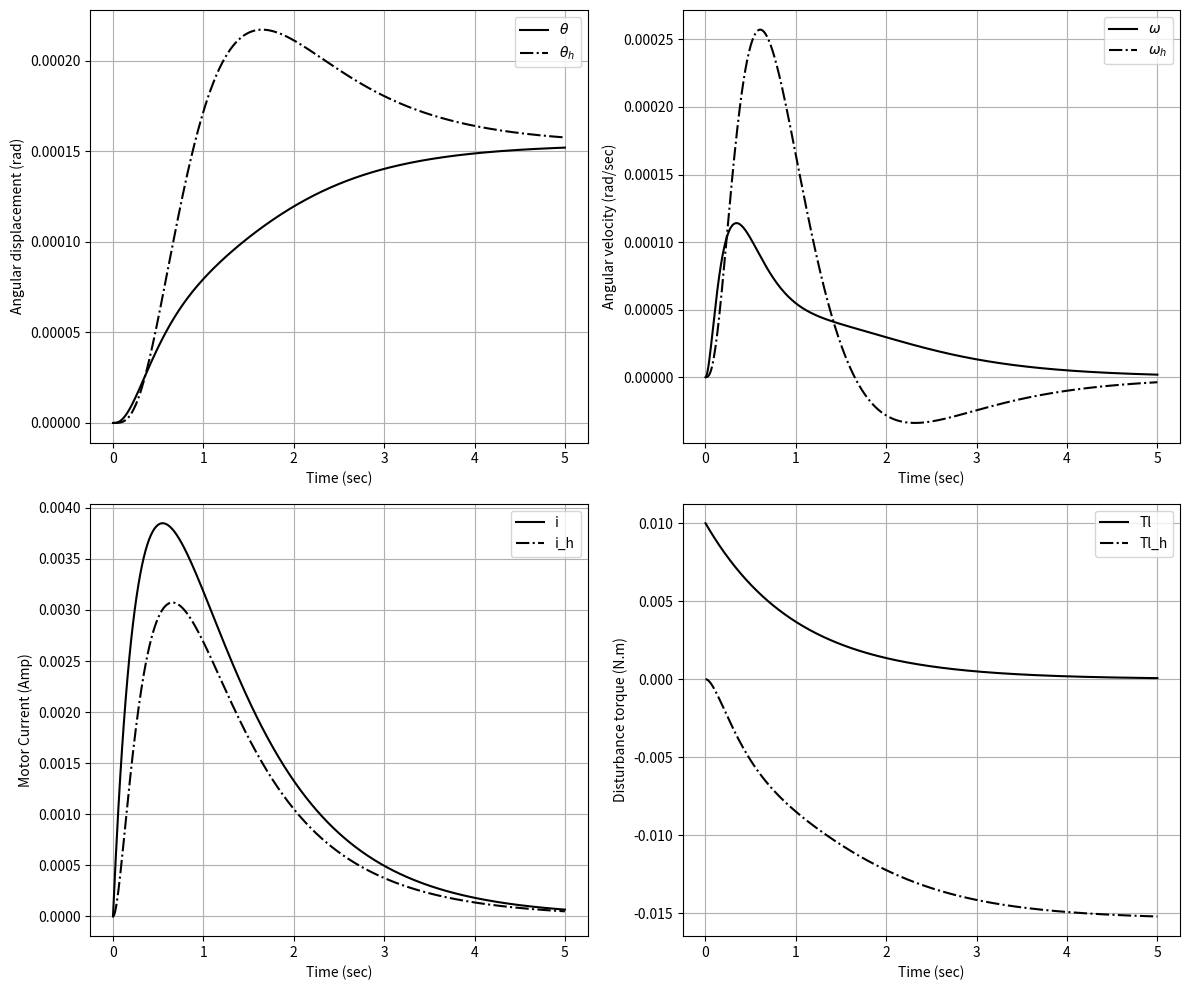

Here is the Python script that generated this plot:
import numpy as np
import matplotlib.pyplot as plt
from scipy.integrate import odeint


# Define global parameter
class Par:
    Tl = 0.01


# Define the DC motor model function with observer
def DC_motor_LTR1(x, t):
    # System parameters
    R = 1.5  # Ohms
    L = 0.5  # Henry
    J = 0.01  # kg.m^2
    b = 0.1  # N.m.s
    Ke = 0.01  # V/rad/sec
    Kt = 0.01  # N.m/Amp

    # Observer gains
    L1 = 15
    L2 = 12
    L3 = 10

    # State variables
    theta = x[0]
    omega = x[1]
    i = x[2]

    theta_h = x[3]
    omega_h = x[4]
    i_h = x[5]

    # Disturbance torque
    Tl = Par.Tl * np.exp(-t)
    Tl_h = x[6]

    # System dynamics (state equations)
    dtheta_dt = omega
    domega_dt = (-b / J) * omega + (Kt / J) * (i - i_h)
    di_dt = (-R / L) * i - (Ke / L) * omega + (1 / L) * Tl

    # Observer dynamics
    dtheta_h_dt = omega_h
    domega_h_dt = (-b / J) * omega_h + (Kt / J) * (i_h - L1 * (theta_h - theta))
    di_h_dt = (-R / L) * i_h - (Ke / L) * omega_h + L2 * (omega_h - omega) - L3 * (i_h - i)

    # Disturbance torque estimate dynamics
    dTl_h_dt = L3 * (i_h - i)

    return [dtheta_dt, domega_dt, di_dt, dtheta_h_dt, domega_h_dt, di_h_dt, dTl_h_dt]


# Initial conditions
x0 = [0, 0, 0, 0, 0, 0, 0]

# Time span for simulation
t = np.linspace(0, 5, 500)  # Adjust the number of time points as needed

# Solve the ODE system
x = odeint(DC_motor_LTR1, x0, t)

# Plotting results
plt.figure(figsize=(12, 10))

# Subplot for Angular displacement
plt.subplot(221)
plt.plot(t, x[:, 0], 'k', label=r'$\theta$')
plt.plot(t, x[:, 3], '-.k', label=r'$\theta_h$')
plt.grid(True)
plt.xlabel('Time (sec)')
plt.ylabel('Angular displacement (rad)')
plt.legend()

# Subplot for Angular velocity
plt.subplot(222)
plt.plot(t, x[:, 1], 'k', label=r'$\omega$')
plt.plot(t, x[:, 4], '-.k', label=r'$\omega_h$')
plt.grid(True)
plt.xlabel('Time (sec)')
plt.ylabel('Angular velocity (rad/sec)')
plt.legend()

# Subplot for Motor Current
plt.subplot(223)
plt.plot(t, x[:, 2], 'k', label='i')
plt.plot(t, x[:, 5], '-.k', label='i_h')
plt.grid(True)
plt.xlabel('Time (sec)')
plt.ylabel('Motor Current (Amp)')
plt.legend()

# Subplot for Disturbance Torque
plt.subplot(224)
plt.plot(t, Par.Tl * np.exp(-t), 'k', label='Tl')
plt.plot(t, x[:, 6], '-.k', label='Tl_h')
plt.grid(True)
plt.xlabel('Time (sec)')
plt.ylabel('Disturbance torque (N.m)')
plt.legend()

plt.tight_layout()
plt.show()
